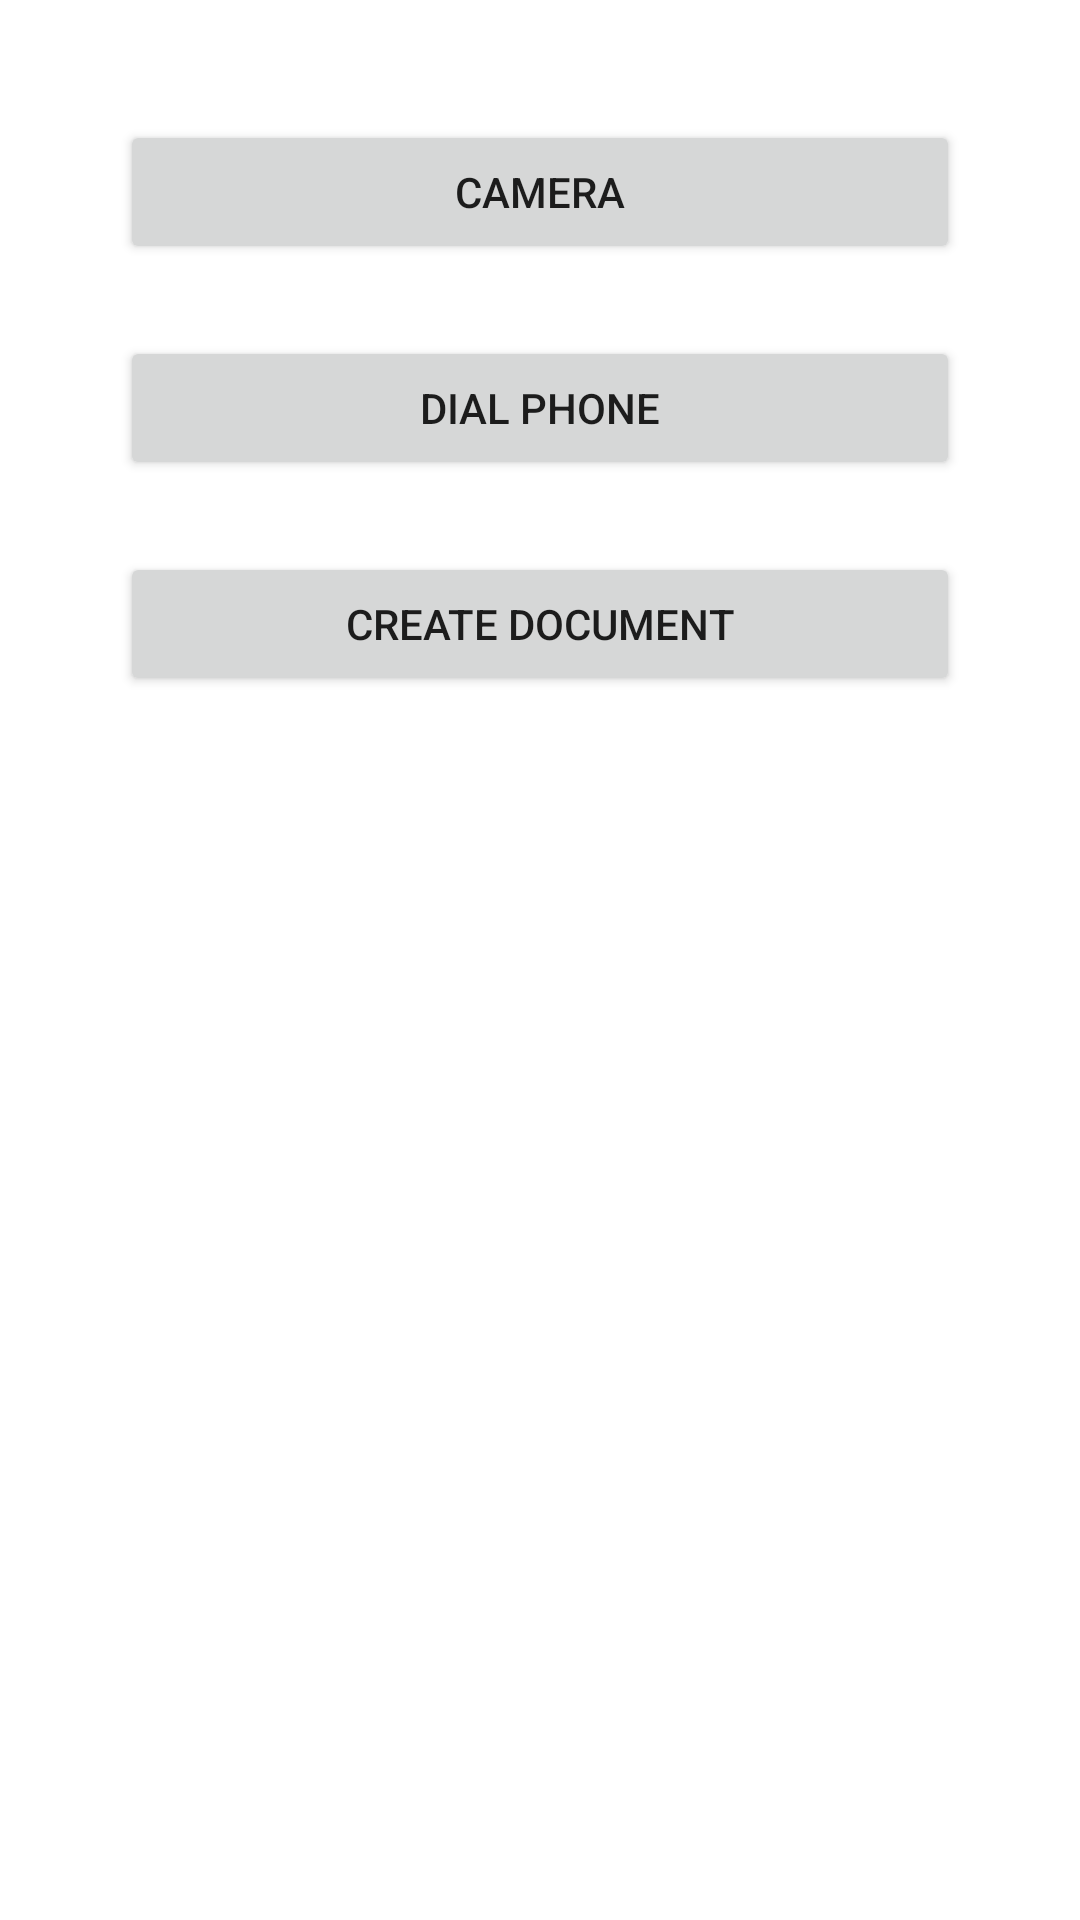

The Android layout XML behind this screen, and the referenced resources:
<!-- AndroidManifest.xml: application theme Theme.TeachingApp -->
<!-- res/layout/activity_implicit_intent.xml -->
<?xml version="1.0" encoding="utf-8"?>
<LinearLayout xmlns:android="http://schemas.android.com/apk/res/android"
    xmlns:app="http://schemas.android.com/apk/res-auto"
    xmlns:tools="http://schemas.android.com/tools"
    android:layout_width="match_parent"
    android:layout_height="match_parent"
    android:orientation="vertical"
    android:padding="40dp"
    tools:context=".ImplicitIntentActivity">

    <Button
        android:id="@+id/btnCamera"
        android:layout_width="match_parent"
        android:layout_height="wrap_content"
        android:text="@string/camera" />


    <Button
        android:id="@+id/btnDialNumber"
        android:layout_width="match_parent"
        android:layout_height="wrap_content"
        android:layout_marginTop="24dp"
        android:text="@string/phone" />

    <Button
        android:id="@+id/btnCreateDocument"
        android:layout_width="match_parent"
        android:layout_height="wrap_content"
        android:layout_marginTop="24dp"
        android:text="@string/createDocument"/>


</LinearLayout>
<!-- resources referenced by this layout -->
<resources>
  <string name="camera">Camera</string>
  <string name="createDocument">Create Document</string>
  <string name="phone">Dial Phone</string>
  <style name="Theme.TeachingApp" parent="Theme.MaterialComponents.DayNight.DarkActionBar">
          
          <item name="colorPrimary">@color/purple_500</item>
          <item name="colorPrimaryVariant">@color/purple_700</item>
          <item name="colorOnPrimary">@color/white</item>
          
          <item name="colorSecondary">@color/teal_200</item>
          <item name="colorSecondaryVariant">@color/teal_700</item>
          <item name="colorOnSecondary">@color/black</item>
          
          <item name="android:statusBarColor" tools:targetApi="l">?attr/colorPrimaryVariant</item>
          
      </style>
  <color name="purple_500">#9C27B0</color>
  <color name="purple_700">#7B1FA2</color>
  <color name="white">#FFFFFF</color>
  <color name="teal_200">#80CBC4</color>
  <color name="teal_700">#00796B</color>
  <color name="black">#000000</color>
</resources>
